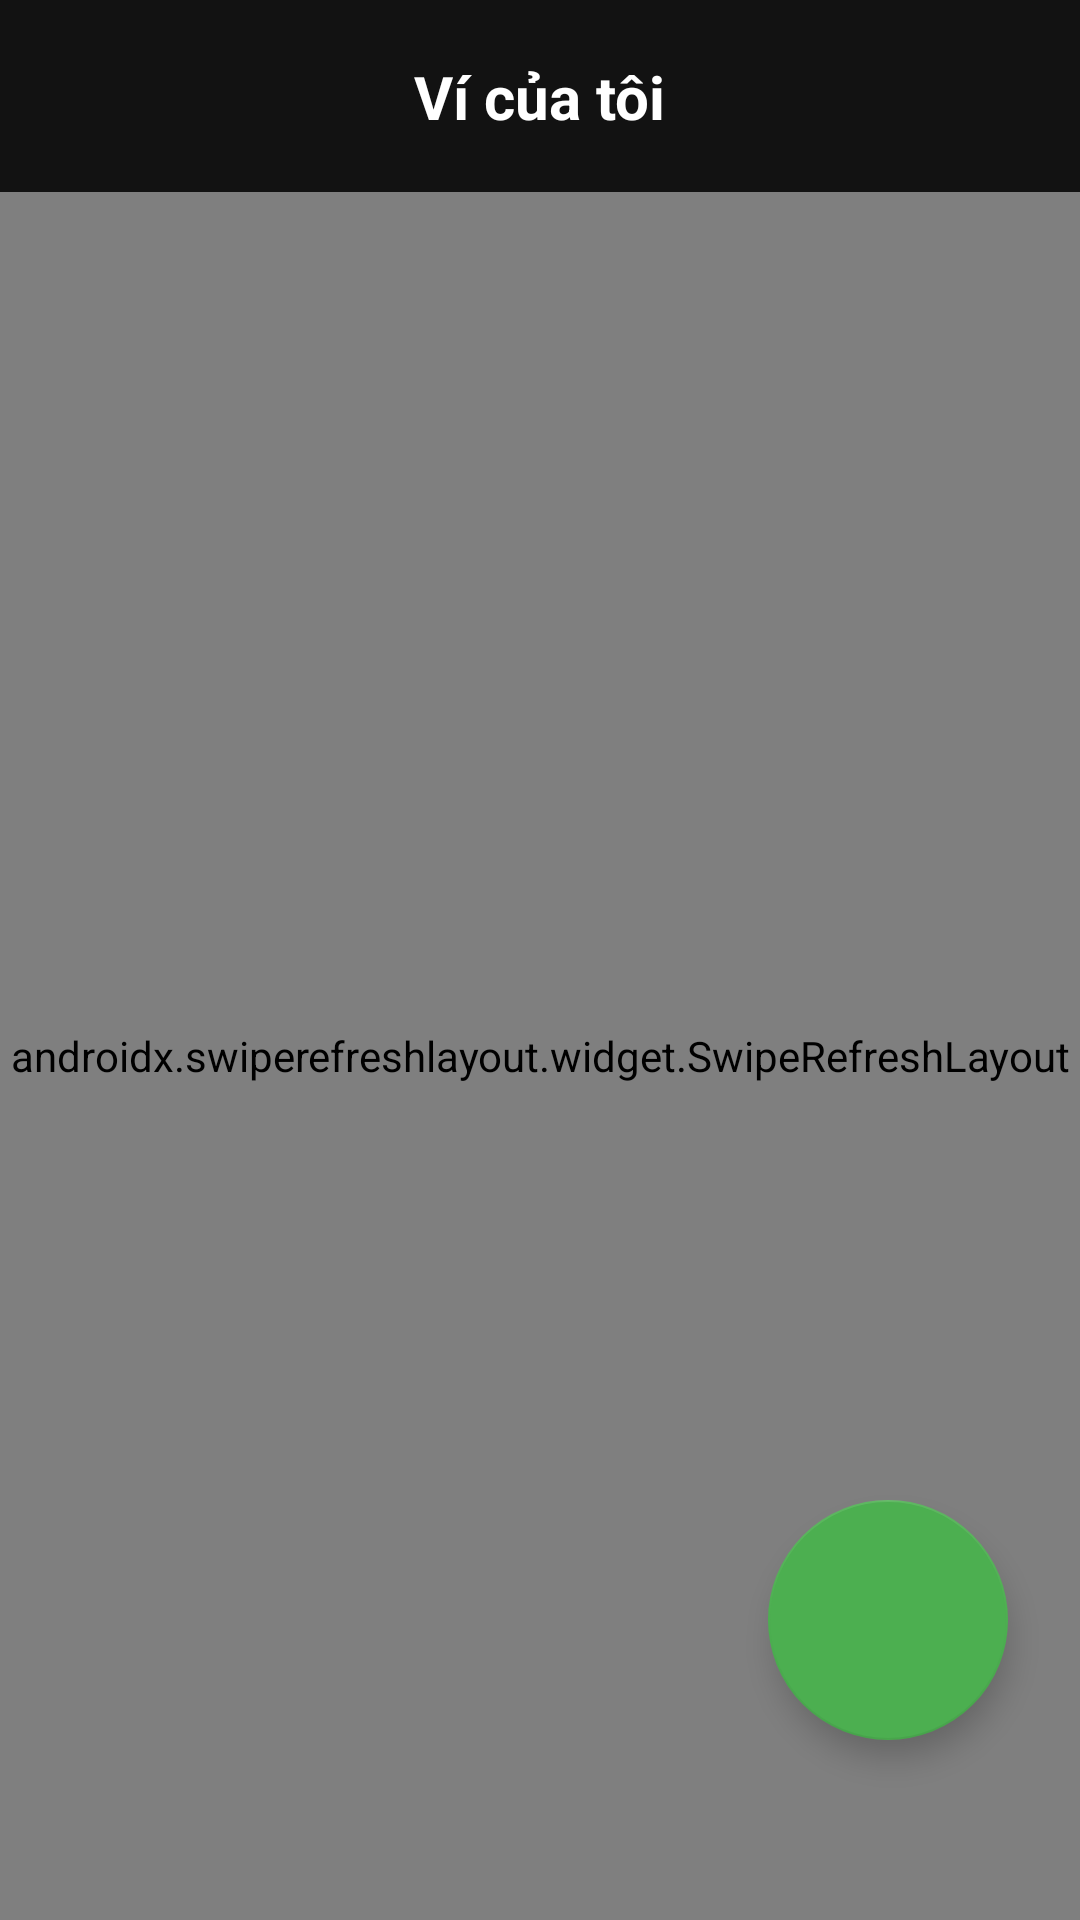

Here is an Android app screen rendered from its layout file. Give the layout XML and the strings, colors and styles it references.
<!-- AndroidManifest.xml: application theme Theme.QuanLiChiTieu -->
<!-- res/layout/fragment_wallet.xml -->
<?xml version="1.0" encoding="utf-8"?>
<androidx.constraintlayout.widget.ConstraintLayout xmlns:android="http://schemas.android.com/apk/res/android"
    xmlns:app="http://schemas.android.com/apk/res-auto"
    xmlns:tools="http://schemas.android.com/tools"
    android:layout_width="match_parent"
    android:layout_height="match_parent"
    android:background="#121212"
    tools:context=".ui.wallet.WalletFragment"
    android:fitsSystemWindows="true">

    
    <androidx.constraintlayout.widget.ConstraintLayout
        android:id="@+id/layoutHeader"
        android:layout_width="match_parent"
        android:layout_height="64dp"
        app:layout_constraintTop_toTopOf="parent">

        <ImageView
            android:id="@+id/btnBack"
            android:layout_width="48dp"
            android:layout_height="48dp"
            android:layout_marginStart="8dp"
            android:padding="12dp"
            android:src="@drawable/ic_arrow_back"
            android:background="?attr/selectableItemBackgroundBorderless"
            app:layout_constraintBottom_toBottomOf="parent"
            app:layout_constraintStart_toStartOf="parent"
            app:layout_constraintTop_toTopOf="parent"
            app:tint="@color/white" />

        <TextView
            android:id="@+id/tvWalletHeader"
            android:layout_width="wrap_content"
            android:layout_height="wrap_content"
            android:text="Ví của tôi"
            android:textColor="@color/white"
            android:textSize="20sp"
            android:textStyle="bold"
            app:layout_constraintBottom_toBottomOf="parent"
            app:layout_constraintEnd_toEndOf="parent"
            app:layout_constraintStart_toStartOf="parent"
            app:layout_constraintTop_toTopOf="parent" />

    </androidx.constraintlayout.widget.ConstraintLayout>

    
    <androidx.swiperefreshlayout.widget.SwipeRefreshLayout
        android:id="@+id/swipeRefresh"
        android:layout_width="0dp"
        android:layout_height="0dp"
        app:layout_constraintBottom_toBottomOf="parent"
        app:layout_constraintEnd_toEndOf="parent"
        app:layout_constraintStart_toStartOf="parent"
        app:layout_constraintTop_toBottomOf="@id/layoutHeader">

        
        <androidx.recyclerview.widget.RecyclerView
            android:id="@+id/rvWallets"
            android:layout_width="match_parent"
            android:layout_height="match_parent"
            android:clipToPadding="false"
            android:paddingHorizontal="16dp"
            android:paddingBottom="80dp"
            tools:listitem="@layout/item_wallet" />

    </androidx.swiperefreshlayout.widget.SwipeRefreshLayout>

    
    <LinearLayout
        android:id="@+id/layoutEmpty"
        android:layout_width="wrap_content"
        android:layout_height="wrap_content"
        android:gravity="center"
        android:orientation="vertical"
        android:visibility="gone"
        app:layout_constraintBottom_toBottomOf="parent"
        app:layout_constraintEnd_toEndOf="parent"
        app:layout_constraintStart_toStartOf="parent"
        app:layout_constraintTop_toBottomOf="@id/layoutHeader">

        <ImageView
            android:layout_width="100dp"
            android:layout_height="100dp"
            android:src="@drawable/ic_wallet"
            app:tint="#404040" />

        <TextView
            android:layout_width="wrap_content"
            android:layout_height="wrap_content"
            android:layout_marginTop="16dp"
            android:text="Bạn chưa có ví nào"
            android:textColor="#8A8A8E"
            android:textSize="16sp" />

        <com.google.android.material.button.MaterialButton
            android:id="@+id/btnAddFirstWallet"
            style="@style/Widget.MaterialComponents.Button.TextButton"
            android:layout_width="wrap_content"
            android:layout_height="wrap_content"
            android:layout_marginTop="8dp"
            android:text="TẠO VÍ NGAY"
            android:textColor="#27C15C" />
    </LinearLayout>

    
    <com.google.android.material.floatingactionbutton.FloatingActionButton
        android:id="@+id/fabAddWallet"
        android:layout_width="wrap_content"
        android:layout_height="wrap_content"
        android:layout_marginEnd="24dp"
        android:layout_marginBottom="60dp"
        android:src="@drawable/ic_add"
        app:backgroundTint="#4CAF50"
        app:tint="@color/white"
        app:fabCustomSize="80dp"
        app:maxImageSize="40dp"
        app:layout_constraintBottom_toBottomOf="parent"
        app:layout_constraintEnd_toEndOf="parent"
        android:contentDescription="Tạo ví" />

</androidx.constraintlayout.widget.ConstraintLayout>
<!-- res/layout/item_wallet.xml (included above) -->
<?xml version="1.0" encoding="utf-8"?>
<com.google.android.material.card.MaterialCardView xmlns:android="http://schemas.android.com/apk/res/android"
    xmlns:app="http://schemas.android.com/apk/res-auto"
    android:layout_width="match_parent"
    android:layout_height="wrap_content"
    android:layout_marginHorizontal="4dp"
    android:layout_marginVertical="8dp"
    app:cardBackgroundColor="#1C1C1E"
    app:cardCornerRadius="16dp"
    app:cardElevation="0dp"
    app:strokeColor="#2A2A2E"
    app:strokeWidth="1dp">

    <androidx.constraintlayout.widget.ConstraintLayout
        android:layout_width="match_parent"
        android:layout_height="wrap_content"
        android:padding="16dp">

        <View
            android:id="@+id/iconBg"
            android:layout_width="48dp"
            android:layout_height="48dp"
            android:background="@drawable/bg_circle_dark"
            app:layout_constraintBottom_toBottomOf="parent"
            app:layout_constraintStart_toStartOf="parent"
            app:layout_constraintTop_toTopOf="parent" />

        <ImageView
            android:id="@+id/ivWalletIcon"
            android:layout_width="24dp"
            android:layout_height="24dp"
            android:src="@drawable/ic_wallet"
            app:layout_constraintBottom_toBottomOf="@id/iconBg"
            app:layout_constraintEnd_toEndOf="@id/iconBg"
            app:layout_constraintStart_toStartOf="@id/iconBg"
            app:layout_constraintTop_toTopOf="@id/iconBg" />

        <TextView
            android:id="@+id/tvWalletName"
            android:layout_width="0dp"
            android:layout_height="wrap_content"
            android:layout_marginStart="16dp"
            android:text="Tên ví"
            android:textColor="@color/white"
            android:textSize="16sp"
            android:textStyle="bold"
            app:layout_constraintEnd_toStartOf="@+id/ivMore"
            app:layout_constraintStart_toEndOf="@id/iconBg"
            app:layout_constraintTop_toTopOf="parent" />

        <TextView
            android:id="@+id/tvWalletBalance"
            android:layout_width="wrap_content"
            android:layout_height="wrap_content"
            android:text="0 đ"
            android:textColor="@color/white"
            android:textSize="14sp"
            app:layout_constraintStart_toStartOf="@id/tvWalletName"
            app:layout_constraintTop_toBottomOf="@id/tvWalletName" />

        <TextView
            android:id="@+id/tvWalletCurrency"
            android:layout_width="wrap_content"
            android:layout_height="wrap_content"
            android:layout_marginTop="2dp"
            android:text="Việt Nam Đồng"
            android:textColor="#8A8A8E"
            android:textSize="12sp"
            app:layout_constraintStart_toStartOf="@id/tvWalletBalance"
            app:layout_constraintTop_toBottomOf="@id/tvWalletBalance" />

        <ImageView
            android:id="@+id/ivMore"
            android:layout_width="32dp"
            android:layout_height="32dp"
            android:padding="4dp"
            android:src="@drawable/ic_more_vert"
            android:background="?attr/selectableItemBackgroundBorderless"
            app:layout_constraintBottom_toBottomOf="parent"
            app:layout_constraintEnd_toEndOf="parent"
            app:layout_constraintTop_toTopOf="parent"
            app:tint="@color/white" />

    </androidx.constraintlayout.widget.ConstraintLayout>
</com.google.android.material.card.MaterialCardView>
<!-- resources referenced by this layout -->
<resources>
  <color name="white">#FFFFFFFF</color>
  <!-- drawable bg_circle_dark (drawable) -->
  <?xml version="1.0" encoding="utf-8"?>
  <shape xmlns:android="http://schemas.android.com/apk/res/android"
      android:shape="oval">
      <solid android:color="#2C2C2E" />
  </shape>
  <!-- drawable ic_more_vert (drawable) -->
  <?xml version="1.0" encoding="utf-8"?>
  <vector xmlns:android="http://schemas.android.com/apk/res/android"
      android:width="24dp"
      android:height="24dp"
      android:viewportWidth="24"
      android:viewportHeight="24"
      android:tint="@color/white">
      <path
          android:fillColor="@android:color/white"
          android:pathData="M12,8c1.1,0 2,-0.9 2,-2s-0.9,-2 -2,-2 -2,0.9 -2,2 0.9,2 2,2zM12,10c-1.1,0 -2,0.9 -2,2s0.9,2 2,2 2,-0.9 2,-2 -0.9,-2 -2,-2zM12,16c-1.1,0 -2,0.9 -2,2s0.9,2 2,2 2,-0.9 2,-2 -0.9,-2 -2,-2z" />
  </vector>
  <!-- drawable ic_wallet (drawable) -->
  <vector xmlns:android="http://schemas.android.com/apk/res/android"
      android:width="24dp"
      android:height="24dp"
      android:viewportWidth="24.0"
      android:viewportHeight="24.0">
      <path
          android:fillColor="@color/home_wallet_orange"
          android:pathData="M21,18v1c0,1.1 -0.9,2 -2,2H5c-1.11,0 -2,-0.9 -2,-2V5c0,-1.1 0.89,-2 2,-2h14c1.1,0 2,0.9 2,2v1h-9c-1.11,0 -2,0.9 -2,2v8c0,1.1 0.89,2 2,2h9zM12,14h9v-4h-9v4z"/>
  </vector>
  <style name="Theme.QuanLiChiTieu" parent="Base.Theme.QuanLiChiTieu" />
  <color name="home_wallet_orange">#FF8C42</color>
  <style name="Base.Theme.QuanLiChiTieu" parent="Theme.MaterialComponents.DayNight.NoActionBar">
      </style>
</resources>
